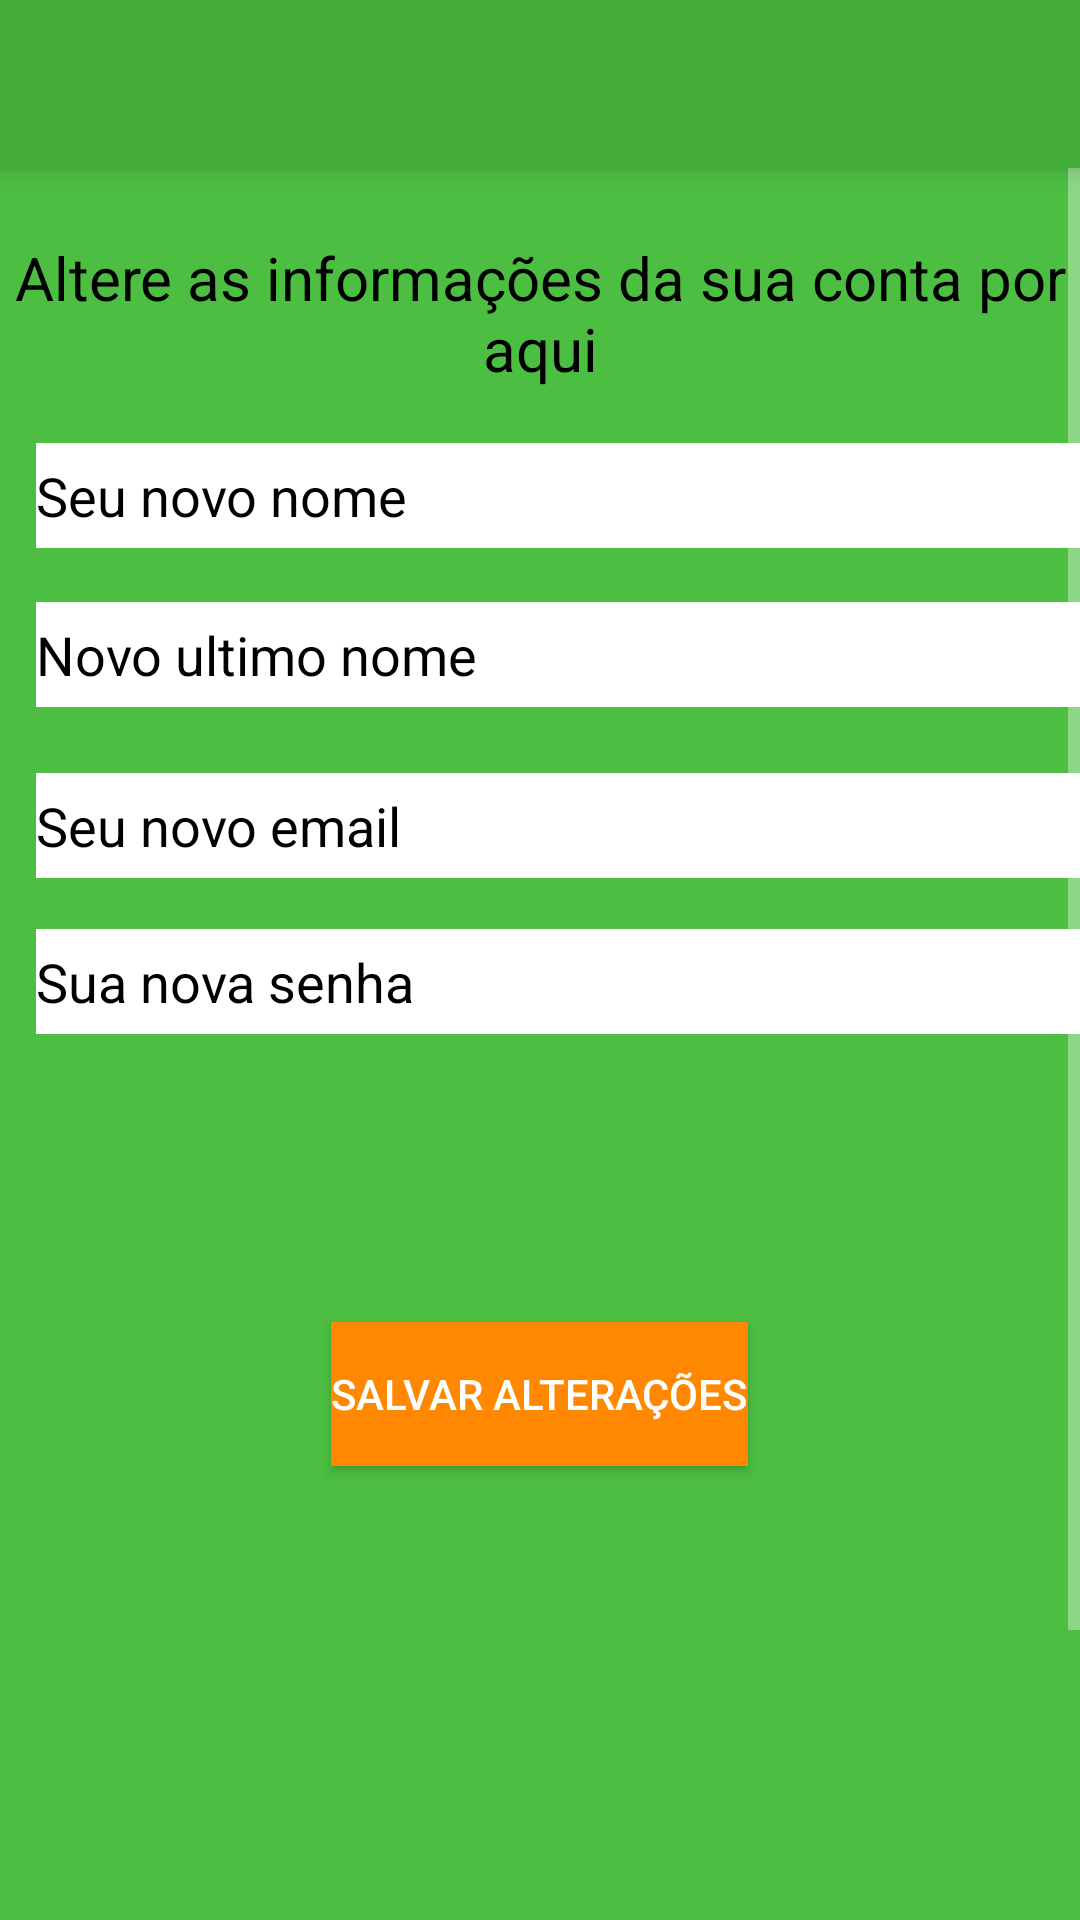

Write the Android layout XML for this screen, with the resource values it uses.
<!-- AndroidManifest.xml: application theme AppTheme -->
<!-- res/layout/activity_user.xml -->
<?xml version="1.0" encoding="utf-8"?>
<RelativeLayout xmlns:android="http://schemas.android.com/apk/res/android"
    xmlns:app="http://schemas.android.com/apk/res-auto"
    xmlns:tools="http://schemas.android.com/tools"
    android:layout_width="match_parent"
    android:layout_height="match_parent"
    tools:context="tradinggames.com.tradinggames.activities.UserActivity"
    android:background="@color/background_principal">

    <include
        android:id="@+id/toolbar"
        layout="@layout/toolbar" />

    <ScrollView
        android:layout_width="match_parent"
        android:layout_height="1500dp"
        android:layout_below="@+id/toolbar"
        android:layout_centerHorizontal="true">

        <RelativeLayout
            android:layout_width="match_parent"
            android:layout_height="700dp"
            android:orientation="vertical">

            <TextView
                android:id="@+id/textView6"
                android:layout_width="wrap_content"
                android:layout_height="wrap_content"
                android:layout_centerHorizontal="true"
                android:layout_marginTop="23dp"
                android:text="Altere as informações da sua conta por aqui"
                android:textAlignment="center"
                android:textColor="@android:color/black"
                android:textSize="20sp" />

            <EditText
                android:id="@+id/edit_nome"
                android:layout_width="370dp"
                android:layout_height="35dp"
                android:layout_alignParentLeft="true"
                android:layout_alignParentStart="true"
                android:layout_below="@+id/textView6"
                android:layout_marginLeft="12dp"
                android:layout_marginStart="12dp"
                android:layout_marginTop="18dp"
                android:background="@color/colorPrimary"
                android:ems="10"
                android:hint="Seu novo nome"
                android:inputType="textPersonName"
                android:textColorHint="@android:color/black" />

            <EditText
                android:id="@+id/edit_ultimo_nome"
                android:layout_width="370dp"
                android:layout_height="35dp"
                android:layout_alignLeft="@+id/edit_nome"
                android:layout_alignStart="@+id/edit_nome"
                android:layout_below="@+id/edit_nome"
                android:layout_marginTop="18dp"
                android:background="@color/colorPrimary"
                android:ems="10"
                android:hint="Novo ultimo nome"
                android:inputType="textPersonName"
                android:textColorHint="@android:color/black" />

            <EditText
                android:id="@+id/edit_email"
                android:layout_width="370dp"
                android:layout_height="35dp"
                android:layout_alignLeft="@+id/edit_ultimo_nome"
                android:layout_alignStart="@+id/edit_ultimo_nome"
                android:layout_below="@+id/edit_ultimo_nome"
                android:layout_marginTop="22dp"
                android:background="@color/colorPrimary"
                android:ems="10"
                android:hint="Seu novo email"
                android:inputType="textEmailAddress"
                android:textColorHint="@android:color/black" />

            <EditText
                android:id="@+id/edit_senha"
                android:layout_width="370dp"
                android:layout_height="35dp"
                android:layout_alignLeft="@+id/edit_email"
                android:layout_alignStart="@+id/edit_email"
                android:layout_below="@+id/edit_email"
                android:layout_marginTop="17dp"
                android:background="@color/colorPrimary"
                android:ems="10"
                android:hint="Sua nova senha"
                android:inputType="textEmailAddress"
                android:textColorHint="@android:color/black" />

            <Button
                android:id="@+id/button"
                android:layout_width="wrap_content"
                android:layout_height="wrap_content"
                android:layout_below="@+id/edit_senha"
                android:layout_centerHorizontal="true"
                android:layout_marginTop="96dp"
                android:background="@color/buttonPrincipal"
                android:text="@string/bt_salvar" />

        </RelativeLayout>
    </ScrollView>

</RelativeLayout>
<!-- res/layout/toolbar.xml (included above) -->
<?xml version="1.0" encoding="utf-8"?>
<android.support.v7.widget.Toolbar
    xmlns:android="http://schemas.android.com/apk/res/android"
    android:layout_width="match_parent"
    android:layout_height="wrap_content"
    android:background="@color/navigation_bar"
    android:elevation="5dp" />
<!-- resources referenced by this layout -->
<resources>
  <color name="background_principal">#4cbe41</color>
  <color name="buttonPrincipal">#ff8800</color>
  <color name="colorPrimary">#FFFF</color>
  <color name="navigation_bar">#FF45AE3B</color>
  <string name="bt_salvar">Salvar alterações</string>
  <style name="AppTheme" parent="Theme.AppCompat.NoActionBar">
          
          <item name="colorPrimary">@color/colorPrimary</item>
          <item name="colorPrimaryDark">@color/background_principal</item>
          <item name="colorAccent">@color/colorAccent</item>
      </style>
  <color name="colorAccent">#FF4081</color>
</resources>
